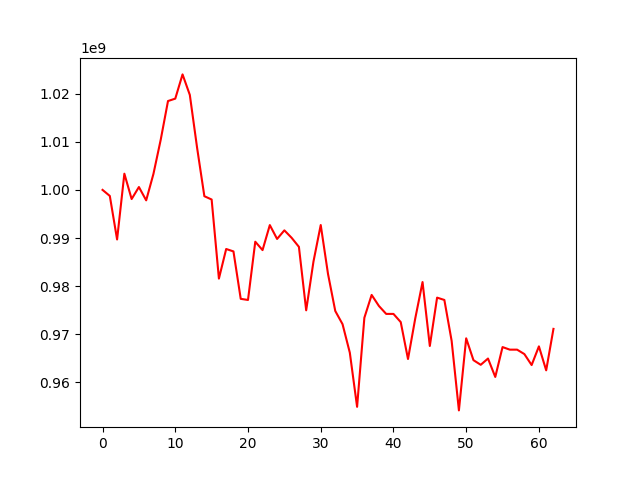

Values plotted in this chart, from the file beside it:
, 0
0, 1000000000
1, 998741724
2, 989697851
3, 1003369023
4, 998097424
5, 1000594124
6, 997827914
7, 1003336911
8, 1010436263
9, 1018467740
10, 1018966592
11, 1024002264
12, 1019738801
13, 1008760296
14, 998687989
15, 997999966
16, 981568515
17, 987717411
18, 987215025
19, 977357483
20, 977125702
21, 989229942
22, 987486423
23, 992686637
24, 989807001
25, 991591895
26, 990037650
27, 988161211
28, 974974422
29, 985089165
30, 992702970
31, 982543138
32, 974832426
33, 972093196
34, 966167254
35, 954915936
36, 973424509
37, 978171636
38, 975876273
39, 974226682
40, 974225917
41, 972526539
42, 964850012
43, 973309148
44, 980843628
45, 967562491
46, 977609453
47, 977124367
48, 968627475
49, 954173208
50, 969155112
51, 964613503
52, 963648894
53, 964950167
54, 961125070
55, 967334015
56, 966798496
57, 966798496
58, 965879168
59, 963596148
... 3 more rows
